Run: headless pygame with SDL's dummy video driver; simulated clock (each Clock.tick advances the game by its frame time, no real sleeping); random seed 0; keys injected as events and as key.get_pressed() state; no mouse input.
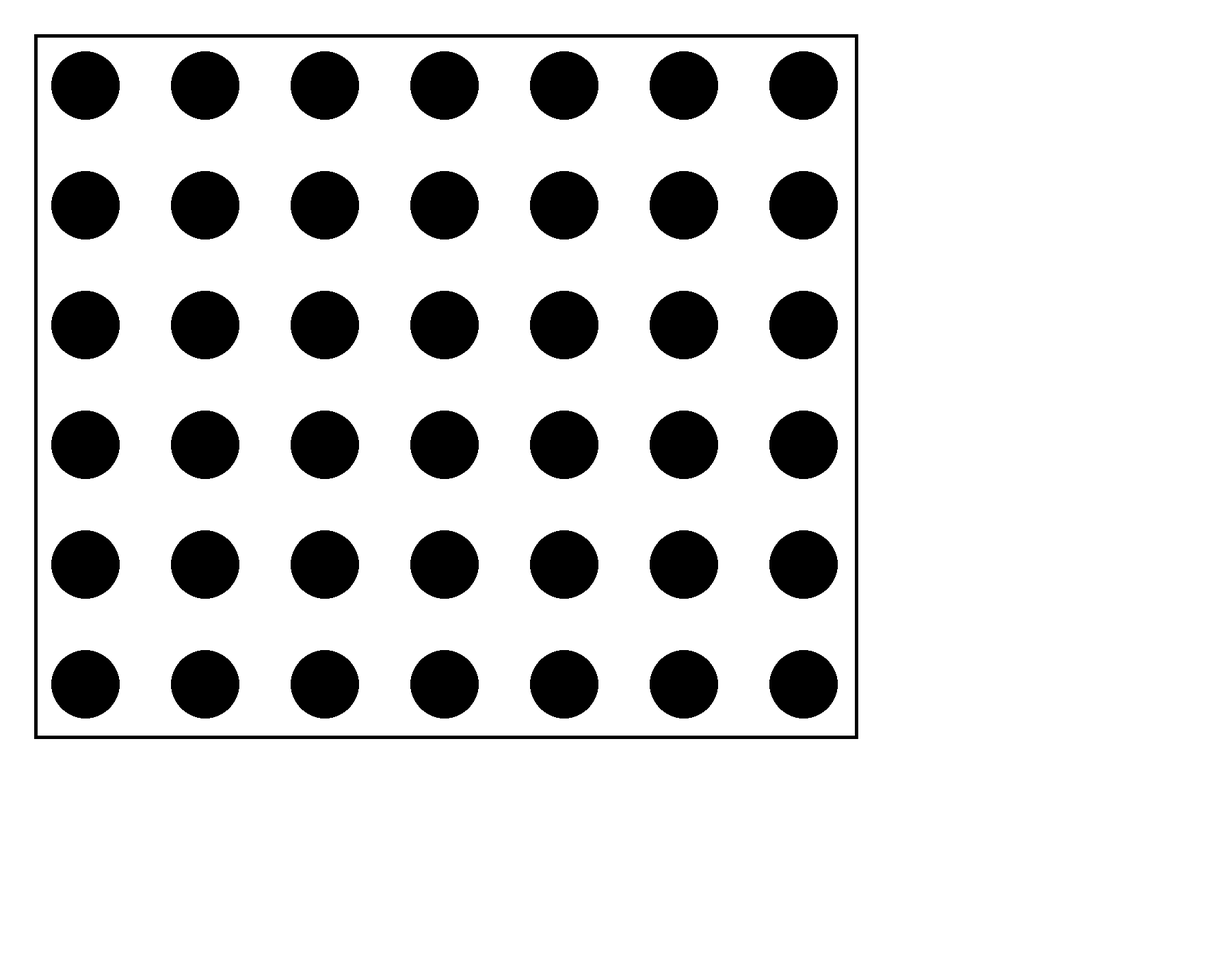
Frame 1 of 4 · flips 1–60 · no input
Frame 2 of 4 · flips 61–180 · tapped SPACE, RETURN · held RIGHT (→), D · screen unchanged from frame 1, image omitted
Frame 3 of 4 · flips 181–300 · held DOWN (↓), S · screen unchanged from frame 2, image omitted
Frame 4 of 4 · flips 301–420 · held LEFT (←), A, UP (↑), W · screen unchanged from frame 3, image omitted

The pygame program that drew these frames:

import pygame
pygame.init()

screen = pygame.display.set_mode((1800, 1400))
screen.fill((255, 255, 255))
black = (0, 0, 0)

def create_board():
    #board
    board_height = 1025
    board_width = 1200
    x = 50; y = 50
    pygame.draw.rect(screen, black, (x, y, board_width, 5))
    pygame.draw.rect(screen, black, (x, y, 5, board_height))
    pygame.draw.rect(screen, black, (x, board_height+y, board_width+5, 5))
    pygame.draw.rect(screen, black, (board_width+x, y, 5, board_height))
    pygame.display.update()

    #circles
    circle_x_factor = 75
    circle_y_factor = 75
    for i in range(6):
        for i in range(7):
            pygame.draw.circle(screen, black, (x+circle_x_factor, y+circle_y_factor), 50)
            circle_x_factor +=175
        circle_x_factor = 75
        circle_y_factor += 175

running = True
while running:
    for event in pygame.event.get():
        if event.type == pygame.QUIT:
            running = False
    create_board()
pygame.quit()
